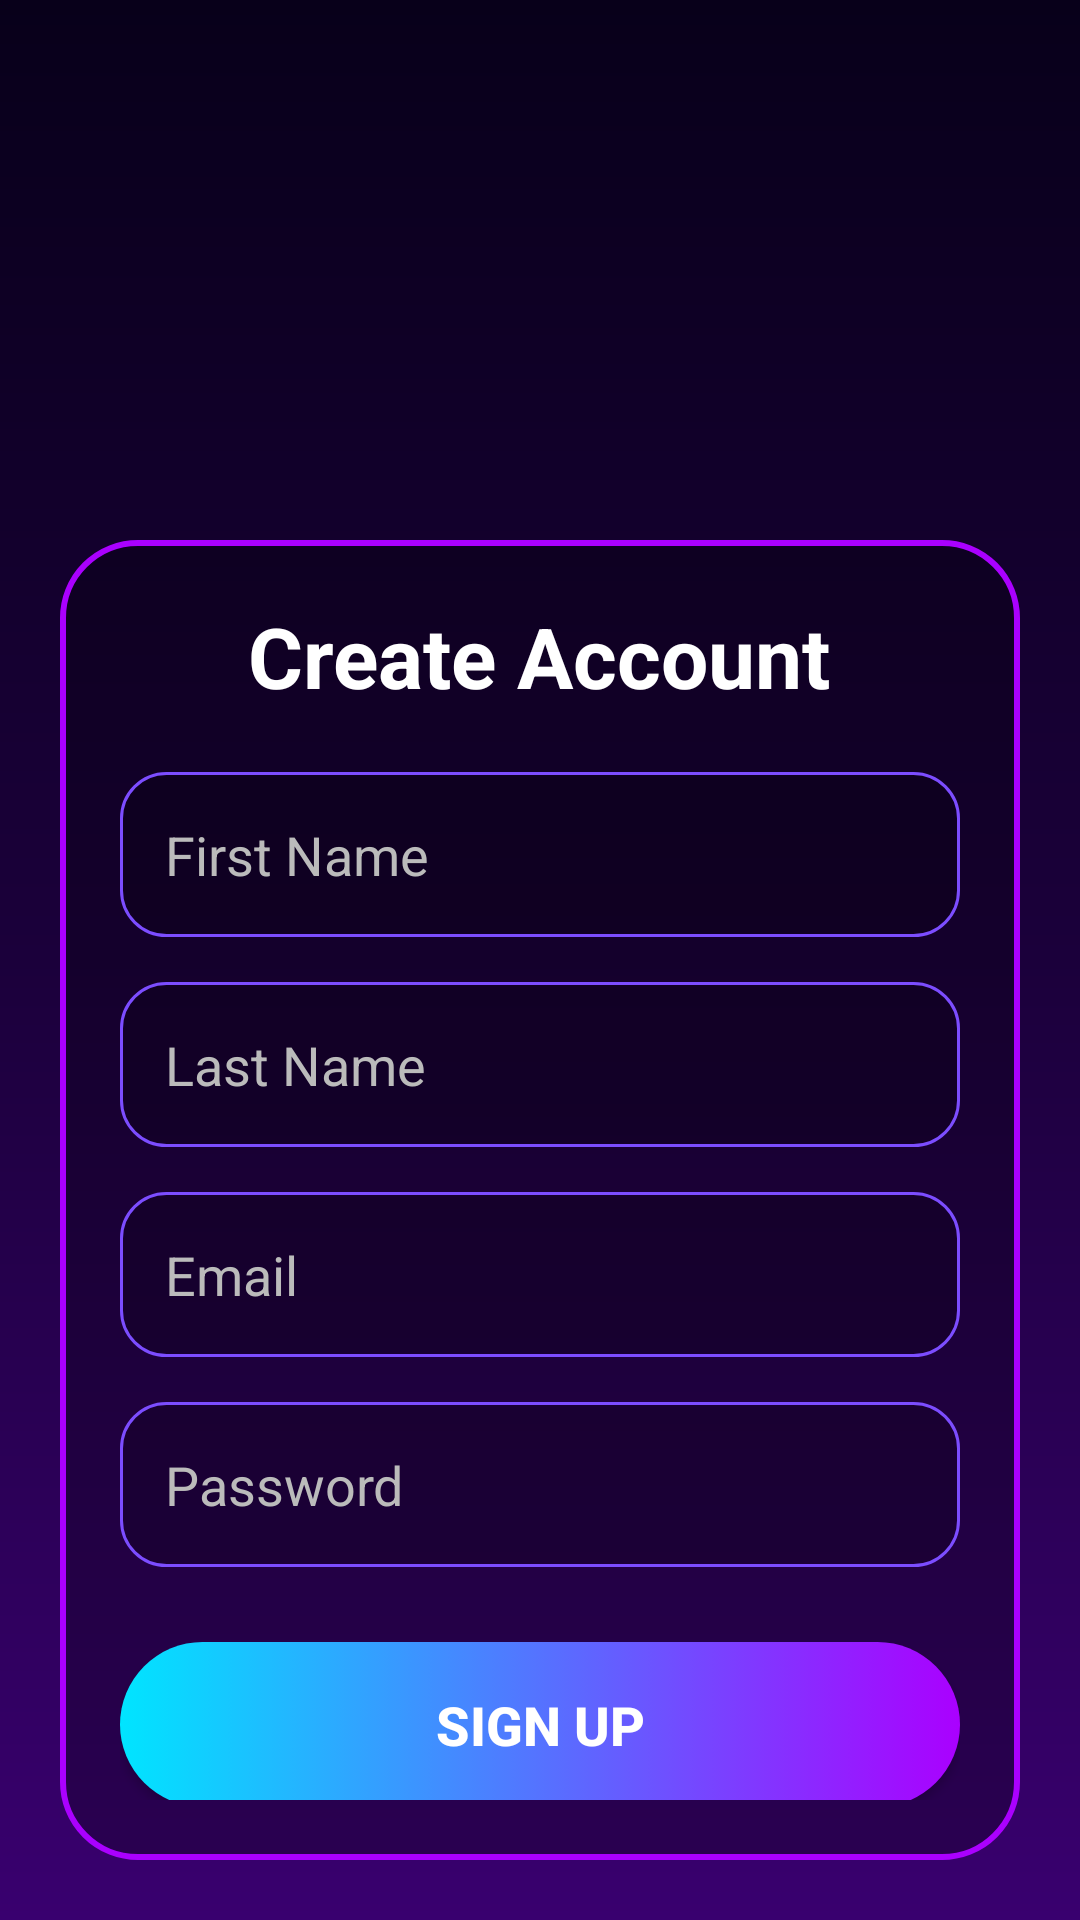

Produce the Android XML layout that renders to this screen, including the resource entries it uses.
<!-- AndroidManifest.xml: application theme Theme.DimandgameProject -->
<!-- res/layout/activity_signupactivity.xml -->
<?xml version="1.0" encoding="utf-8"?>
<RelativeLayout xmlns:android="http://schemas.android.com/apk/res/android"
    android:id="@+id/main"
    android:layout_width="match_parent"
    android:layout_height="match_parent"
    android:background="@drawable/bg_signup">

    
    <ImageView
        android:id="@+id/logo"
        android:layout_width="120dp"
        android:layout_height="120dp"
        android:layout_centerHorizontal="true"
        android:layout_marginTop="40dp"
        android:src="@drawable/ic_launcher_foreground"/>

    <LinearLayout
        android:id="@+id/card"
        android:layout_width="match_parent"
        android:layout_height="wrap_content"
        android:layout_below="@id/logo"
        android:layout_margin="20dp"
        android:background="@drawable/signup_card"
        android:elevation="12dp"
        android:orientation="vertical"
        android:padding="20dp">

        <TextView
            android:layout_width="wrap_content"
            android:layout_height="wrap_content"
            android:text="Create Account"
            android:textColor="#FFFFFF"
            android:textSize="28sp"
            android:textStyle="bold"
            android:layout_gravity="center"/>

        <EditText
            android:id="@+id/etFName"
            android:layout_width="match_parent"
            android:layout_height="55dp"
            android:layout_marginTop="20dp"
            android:background="@drawable/edit_bg"
            android:hint="First Name"
            android:padding="15dp"
            android:textColor="#FFFFFF"
            android:textColorHint="#BBBBBB"/>

        <EditText
            android:id="@+id/etLName"
            android:layout_width="match_parent"
            android:layout_height="55dp"
            android:layout_marginTop="15dp"
            android:background="@drawable/edit_bg"
            android:hint="Last Name"
            android:inputType="text"
            android:padding="15dp"
            android:textColor="#FFFFFF"
            android:textColorHint="#BBBBBB"/>

        <EditText
            android:id="@+id/etEmail"
            android:layout_width="match_parent"
            android:layout_height="55dp"
            android:layout_marginTop="15dp"
            android:background="@drawable/edit_bg"
            android:hint="Email"
            android:inputType="textEmailAddress"
            android:padding="15dp"
            android:textColor="#FFFFFF"
            android:textColorHint="#BBBBBB"/>

        <EditText
            android:id="@+id/etPassword"
            android:layout_width="match_parent"
            android:layout_height="55dp"
            android:layout_marginTop="15dp"
            android:background="@drawable/edit_bg"
            android:hint="Password"
            android:inputType="textPassword"
            android:padding="15dp"
            android:textColor="#FFFFFF"
            android:textColorHint="#BBBBBB"/>

        <Button
            android:id="@+id/btnSignup"
            android:layout_width="match_parent"
            android:layout_height="55dp"
            android:layout_marginTop="25dp"
            android:background="@drawable/button_bg"
            android:text="SIGN UP"
            android:textAllCaps="false"
            android:textColor="#FFFFFF"
            android:textSize="18sp"
            android:textStyle="bold"/>

        <TextView
            android:id="@+id/tvLogin"
            android:layout_width="wrap_content"
            android:layout_height="wrap_content"
            android:layout_gravity="center"
            android:layout_marginTop="20dp"
            android:text="Already have an account? Login"
            android:textColor="#FFD700"
            android:textSize="16sp"/>

    </LinearLayout>

</RelativeLayout>
<!-- resources referenced by this layout -->
<resources>
  <!-- drawable bg_signup (drawable) -->
  <shape xmlns:android="http://schemas.android.com/apk/res/android">
  
      <gradient
          android:angle="270"
          android:startColor="#08001A"
          android:centerColor="#1B003B"
          android:endColor="#39006F"/>
  
  </shape>
  <!-- drawable button_bg (drawable) -->
  <selector xmlns:android="http://schemas.android.com/apk/res/android">
  
      <item android:state_pressed="true">
  
          <shape>
              <gradient
                  android:startColor="#FF1744"
                  android:endColor="#D500F9"/>
              <corners android:radius="30dp"/>
          </shape>
  
      </item>
  
      <item>
  
          <shape>
  
              <gradient
                  android:startColor="#00E5FF"
                  android:endColor="#AA00FF"/>
  
              <corners android:radius="30dp"/>
  
          </shape>
  
      </item>
  
  </selector>
  <!-- drawable edit_bg (drawable) -->
  <shape xmlns:android="http://schemas.android.com/apk/res/android">
  
      <solid android:color="#33000000"/>
  
      <corners android:radius="15dp"/>
  
      <stroke
          android:width="1dp"
          android:color="#7C4DFF"/>
  
  </shape>
  <!-- drawable signup_card (drawable) -->
  <shape xmlns:android="http://schemas.android.com/apk/res/android">
  
      <solid android:color="#40000000"/>
  
      <corners android:radius="25dp"/>
  
      <stroke
          android:width="2dp"
          android:color="#AA00FF"/>
  
  </shape>
  <style name="Theme.DimandgameProject" parent="Theme.MaterialComponents.DayNight.DarkActionBar">
          
          <item name="colorPrimary">@color/purple_500</item>
          <item name="colorPrimaryVariant">@color/purple_700</item>
          <item name="colorOnPrimary">@color/white</item>
          
          <item name="colorSecondary">@color/teal_200</item>
          <item name="colorSecondaryVariant">@color/teal_700</item>
          <item name="colorOnSecondary">@color/black</item>
          
          <item name="android:statusBarColor">?attr/colorPrimaryVariant</item>
          
      </style>
  <!-- not gathered from this repository: default colours our renderer supplied (Android Studio template values) -->
  <color name="purple_500">#FF6200EE</color>
  <color name="purple_700">#FF3700B3</color>
  <color name="teal_200">#FF03DAC5</color>
  <color name="teal_700">#FF018786</color>
  <color name="black">#FF000000</color>
  <color name="white">#FFFFFFFF</color>
</resources>
